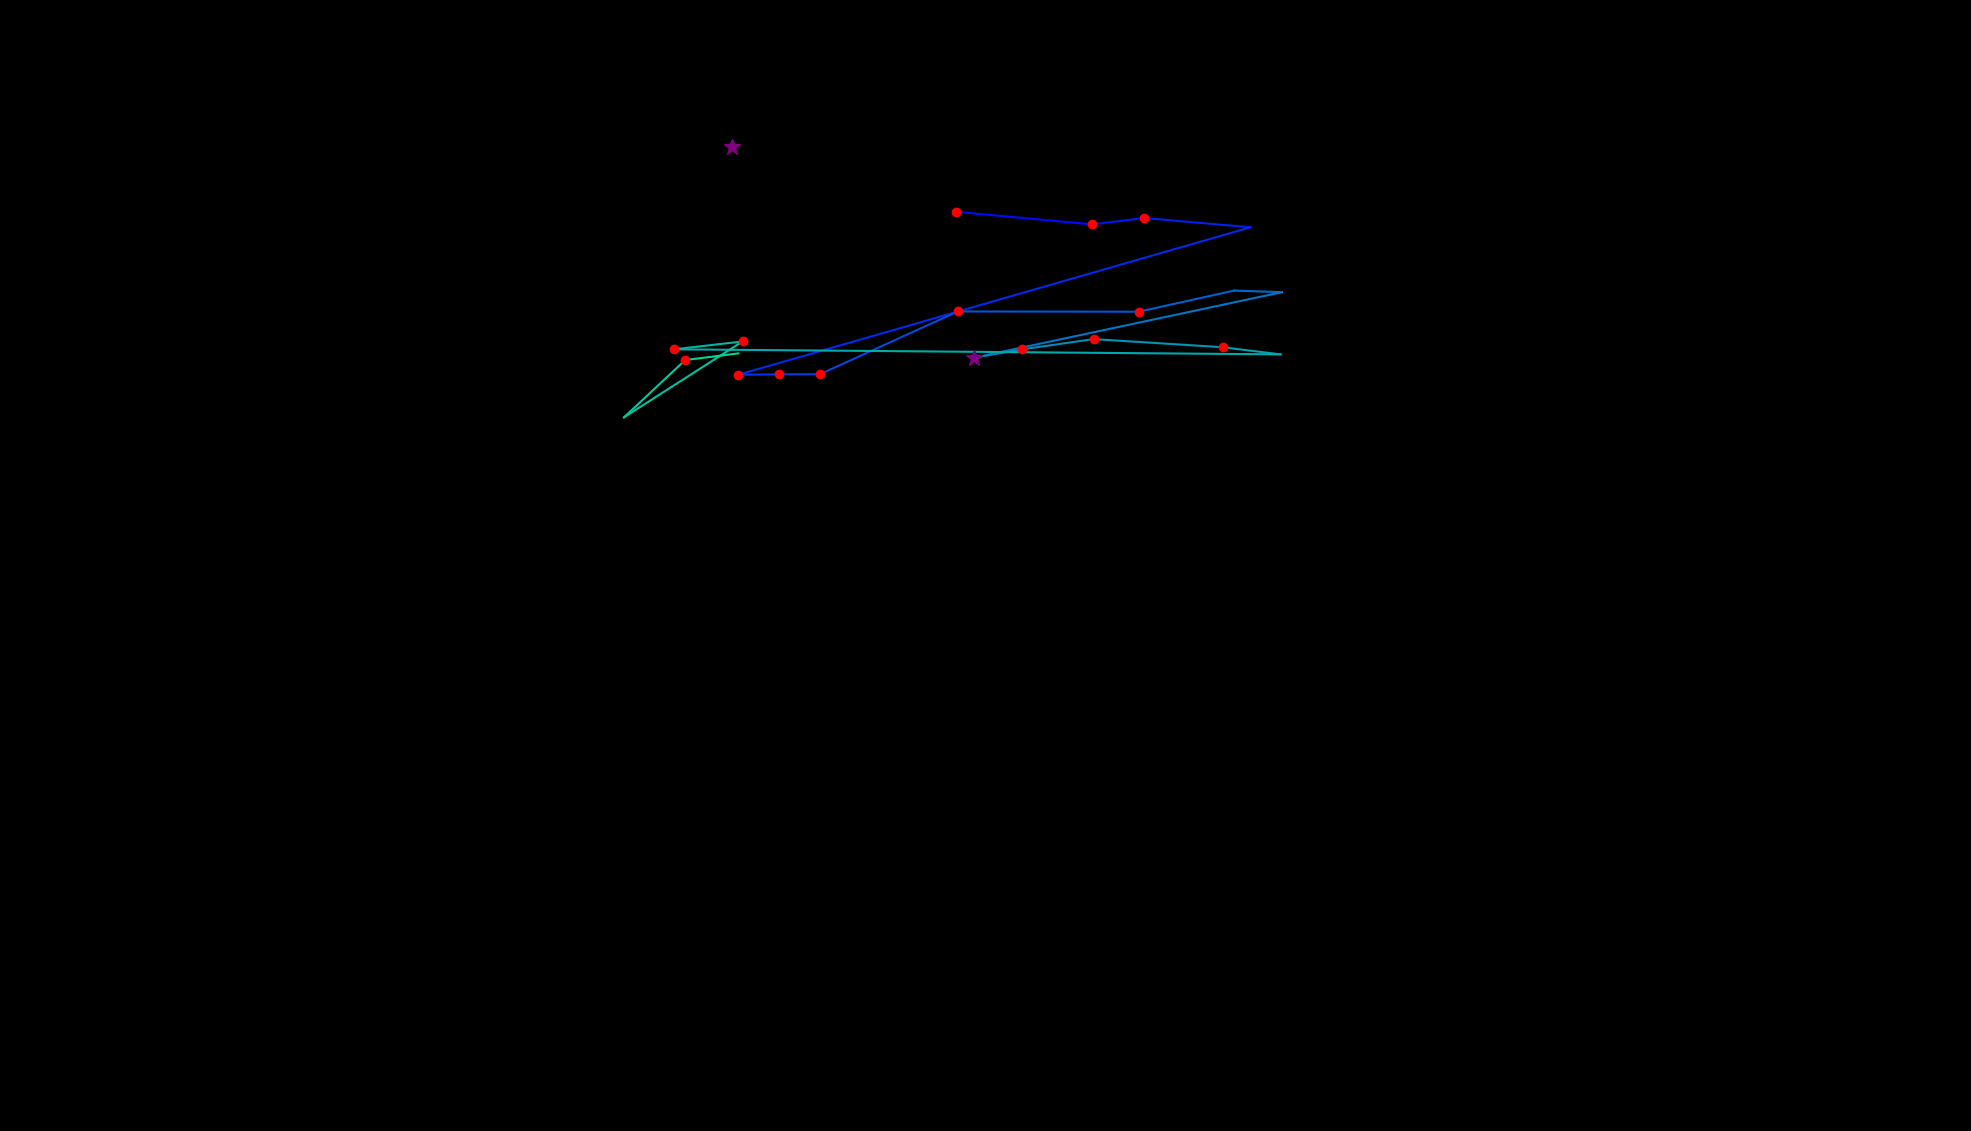

The table this chart was drawn from, first rows:
, fixation_id, timestamp, avg_gaze_x, avg_gaze_y, duration
0, 1.0, 554.3, 927.4, 1184, 96.39
1, 3.0, 2289, 1241, 1194, 120.5
2, 4.0, 2470, 1419, 1177, 228.9
3, 5.0, 2856, 1486, 1186, 132.5
4, 6.0, 3012, 1624, 1174, 108.4
5, 7.0, 6989, 958.8, 982.2, 156.6
6, 8.0, 7169, 1011, 982.7, 156.6
7, 9.0, 7350, 1065, 982.8, 156.6
8, 10.0, 7832, 1244, 1064, 144.6
9, 11.0, 8109, 1479, 1064, 168.7
10, 12.0, 8374, 1603, 1091, 96.39
11, 13.0, 8555, 1665, 1089, 0.0
12, 14.0, 9615, 1264, 1004, 289.2
13, 15.0, 9929, 1327, 1015, 204.8
14, 16.0, 10158, 1420, 1028, 168.7
15, 17.0, 10411, 1588, 1018, 168.7
16, 18.0, 10603, 1663, 1009, 96.39
17, 19.0, 10808, 875.5, 1015, 120.5
18, 20.0, 11158, 964.3, 1025, 120.5
19, 21.0, 12459, 810.4, 926.8, 72.3
20, 22.0, 12748, 889.8, 1001, 132.5
21, 23.0, 12929, 959, 1010, 0.0
22, 28.0, 14459, 845, 1006, 60.25
23, 292.0, 87562, 950.1, 1278, 277.1
